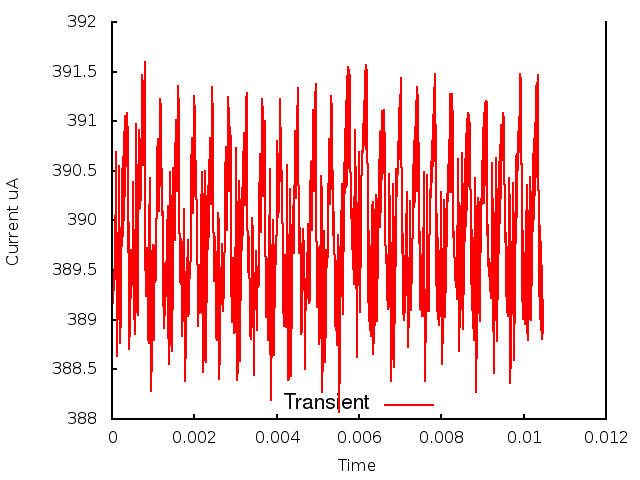

Values plotted in this chart, from the file beside it:
0.000000, 0.000000, 3.891735
1, 0.000010, 3.897
2, 0.000020, 3.892
3, 0.000030, 3.895
4, 0.000040, 3.893
5, 0.000050, 3.893
6, 0.000060, 3.893
7, 0.000070, 3.895
8, 0.000080, 3.9
9, 0.000090, 3.901
10, 0.000100, 3.907
11, 0.000110, 3.891
12, 0.000120, 3.89
13, 0.000130, 3.886
14, 0.000140, 3.894
15, 0.000150, 3.892
16, 0.000160, 3.902
17, 0.000170, 3.898
18, 0.000180, 3.905
19, 0.000190, 3.888
20, 0.000200, 3.895
21, 0.000210, 3.889
22, 0.000220, 3.899
23, 0.000230, 3.893
24, 0.000240, 3.905
25, 0.000250, 3.897
26, 0.000260, 3.906
27, 0.000270, 3.898
28, 0.000280, 3.908
29, 0.000290, 3.9
30, 0.000300, 3.909
31, 0.000310, 3.903
32, 0.000320, 3.911
33, 0.000330, 3.905
34, 0.000340, 3.911
35, 0.000350, 3.907
36, 0.000360, 3.911
37, 0.000370, 3.908
38, 0.000380, 3.909
39, 0.000390, 3.903
40, 0.000400, 3.897
41, 0.000410, 3.9
42, 0.000420, 3.887
43, 0.000430, 3.889
44, 0.000440, 3.891
45, 0.000450, 3.893
46, 0.000460, 3.897
47, 0.000470, 3.897
48, 0.000480, 3.893
49, 0.000490, 3.894
50, 0.000500, 3.897
51, 0.000510, 3.903
52, 0.000520, 3.904
53, 0.000530, 3.894
54, 0.000540, 3.891
55, 0.000550, 3.889
56, 0.000560, 3.889
57, 0.000570, 3.896
58, 0.000580, 3.902
59, 0.000590, 3.91
60, 0.000600, 3.901
... 986 more rows
